The GitHub repository springboardmentor27300a/AI-Powered-Food-Freshness-Detection-and-Predictive-Shelf-Life-Monitoring-Platform contains a labelled image folder "dataset" with 3 categories: fresh, less fresh, rotten. Examples follow, each with its label.

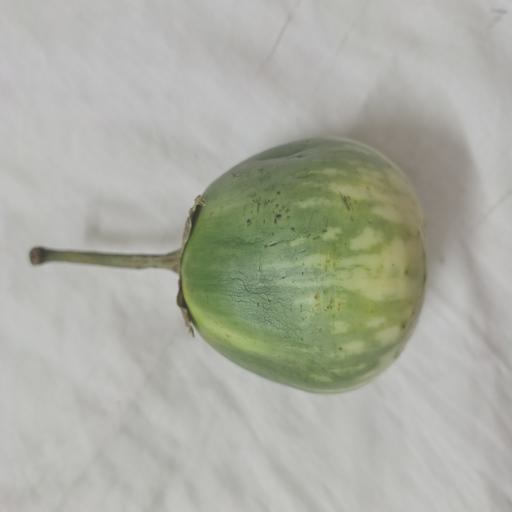
Label: less fresh

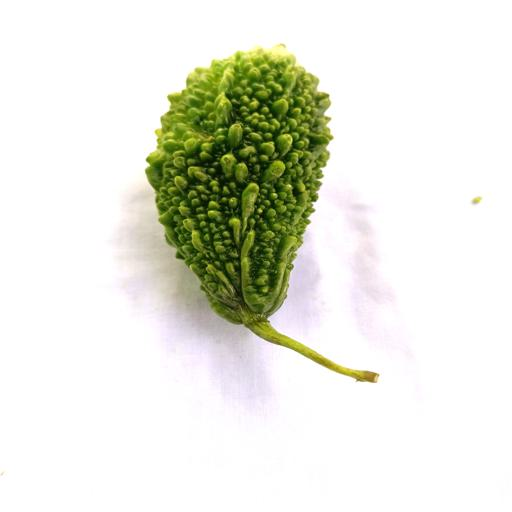
Label: fresh

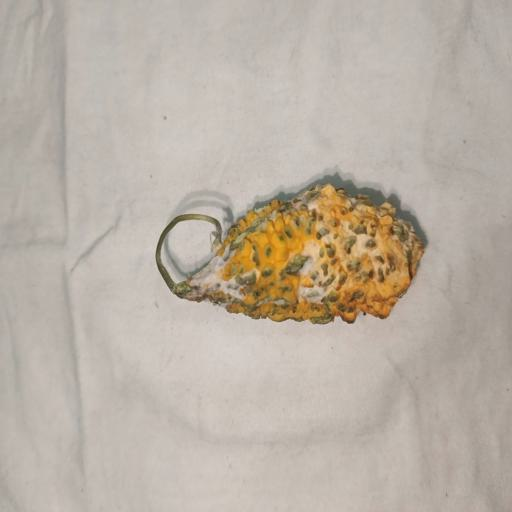
Label: rotten

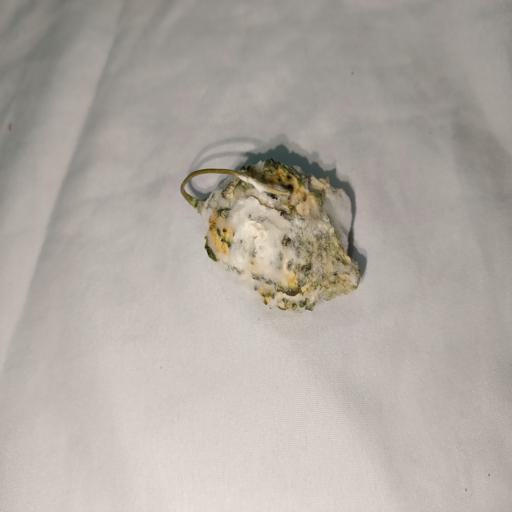
Label: rotten

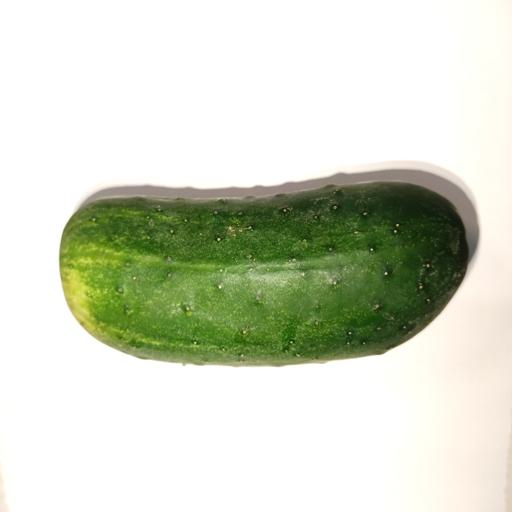
Label: fresh
